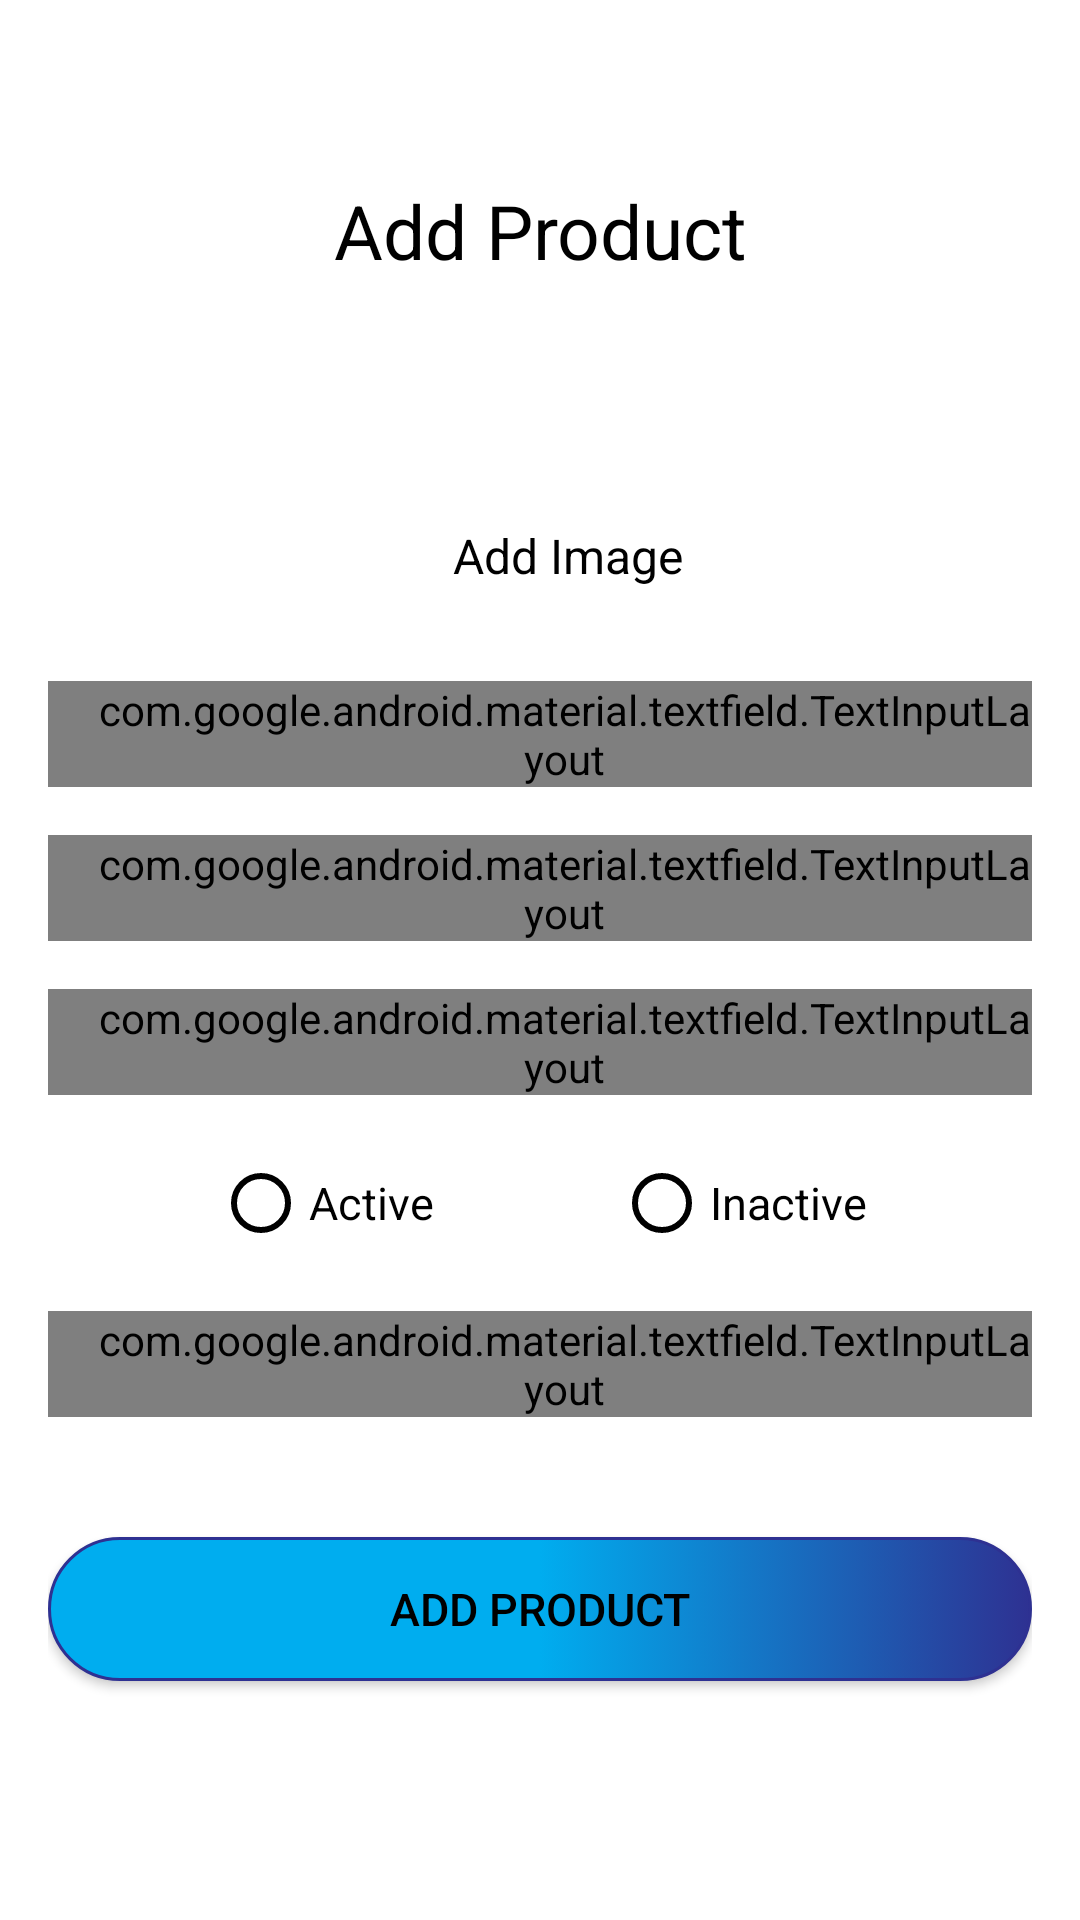

Layout XML and referenced resources for this Android screen:
<!-- AndroidManifest.xml: application theme Theme.AppCompat.NoActionBar -->
<!-- res/layout/fragment1.xml -->
<?xml version="1.0" encoding="utf-8"?>
<RelativeLayout xmlns:android="http://schemas.android.com/apk/res/android"
    android:orientation="vertical" android:layout_width="match_parent"
    android:layout_height="wrap_content"
    android:paddingHorizontal="16dp"
    android:background="@color/white">
    <TextView
        android:layout_width="match_parent"
        android:layout_height="wrap_content"
        android:layout_marginTop="60dp"
        android:gravity="center"
        android:text="@string/add_product"
        android:textColor="@color/black"
        android:textSize="25sp" />
    <LinearLayout
        android:layout_width="match_parent"
        android:layout_height="match_parent"
        android:gravity="center"
        android:orientation="vertical">
        <LinearLayout
            android:layout_width="match_parent"
            android:layout_height="wrap_content"
            android:orientation="horizontal"
            android:padding="15dp"
            android:layout_marginTop="80dp">
            <TextView
                android:layout_width="wrap_content"
                android:layout_height="wrap_content"
                android:text="@string/add_image"
                android:textSize="16sp"
                android:layout_marginLeft="120dp"
                android:textColor="@color/black"/>
            <ImageView
                android:id="@+id/camera_open"
                android:layout_width="wrap_content"
                android:layout_height="wrap_content"
                android:layout_marginLeft="10dp"
                android:src="@drawable/ic_camera_black_24dp"
                android:background="@color/black"/>
        </LinearLayout>

        <com.google.android.material.textfield.TextInputLayout
            style="@style/Widget.MaterialComponents.TextInputLayout.OutlinedBox"
            android:layout_width="match_parent"
            android:layout_height="wrap_content"
            android:paddingLeft="16dp"
            android:layout_marginTop="16dp"
            android:textColorHint="@color/black">
            <com.google.android.material.textfield.TextInputEditText
                android:id="@+id/prod_price"
                android:layout_width="match_parent"
                android:layout_height="wrap_content"
                android:hint="@string/product_price"
                android:textColor="@color/black"
                android:textSize="15sp"
                android:inputType="number"/>
        </com.google.android.material.textfield.TextInputLayout>
        <com.google.android.material.textfield.TextInputLayout
            style="@style/Widget.MaterialComponents.TextInputLayout.OutlinedBox"
            android:layout_width="match_parent"
            android:layout_height="wrap_content"
            android:paddingLeft="16dp"
            android:layout_marginTop="16dp"
            android:textColorHint="@color/black">
            <com.google.android.material.textfield.TextInputEditText
                android:id="@+id/prod_quantity"
                android:layout_width="match_parent"
                android:layout_height="wrap_content"
                android:hint="@string/product_quantity"
                android:inputType="number"
                android:textColor="@color/black"
                android:textSize="15sp"/>
        </com.google.android.material.textfield.TextInputLayout>
            <com.google.android.material.textfield.TextInputLayout
                style="@style/Widget.MaterialComponents.TextInputLayout.OutlinedBox"
                android:layout_width="match_parent"
                android:layout_height="wrap_content"
                android:paddingLeft="16dp"
                android:layout_marginTop="16dp"
                android:textColorHint="@color/black">

                <com.google.android.material.textfield.TextInputEditText
                    android:id="@+id/prod_description"
                    android:layout_width="match_parent"
                    android:layout_height="wrap_content"
                    android:hint="@string/product_description"
                    android:inputType="text"
                    android:textSize="15sp"
                    android:textColor="@color/black"/>
            </com.google.android.material.textfield.TextInputLayout>
        <RadioGroup
            android:layout_marginTop="20dp"
            android:layout_width="wrap_content"
            android:layout_height="wrap_content"
            android:orientation="horizontal"
            android:id="@+id/prod_status">
            <RadioButton
                android:layout_width="wrap_content"
                android:layout_height="wrap_content"
                android:id="@+id/status_active"
                android:text="@string/active"
                android:textSize="15sp"
                android:layout_marginHorizontal="30dp"
                android:textColor="@color/black"
                android:buttonTint="@color/black"/>

            <RadioButton
                android:layout_width="wrap_content"
                android:layout_height="wrap_content"
                android:id="@+id/status_inactive"
                android:text="@string/inactive"
                android:textSize="15sp"
                android:layout_marginHorizontal="30dp"
                android:textColor="@color/black"
                android:buttonTint="@color/black"/>

        </RadioGroup>
        <com.google.android.material.textfield.TextInputLayout
            style="@style/Widget.MaterialComponents.TextInputLayout.OutlinedBox"
            android:layout_width="match_parent"
            android:layout_height="wrap_content"
            android:paddingLeft="16dp"
            android:layout_marginTop="20dp"
            android:textColorHint="@color/black">
            <com.google.android.material.textfield.TextInputEditText
                android:id="@+id/prodDate"
                android:layout_width="match_parent"
                android:layout_height="wrap_content"
                android:hint="@string/dd_mm_yy"
                android:inputType="text"
                android:textSize="15sp"
                android:focusableInTouchMode="false"
                android:focusable="false"
                android:textColor="@color/black"/>
        </com.google.android.material.textfield.TextInputLayout>
        <Button
            android:id="@+id/btn_add_product"
            android:layout_width="match_parent"
            android:layout_height="wrap_content"
            android:background="@drawable/btn_blue_bg"
            android:layout_marginTop="40dp"
            android:text="@string/add_product"
            android:textColor="@color/black"
            android:textSize="15sp" />
    </LinearLayout>

</RelativeLayout>
<!-- resources referenced by this layout -->
<resources>
  <color name="black">#000000</color>
  <color name="white">#ffffff</color>
  <!-- drawable btn_blue_bg (drawable) -->
  <?xml version="1.0" encoding="utf-8"?>
  <selector xmlns:android="http://schemas.android.com/apk/res/android" >
      <item>
          <shape android:shape="rectangle"  >
              <corners android:radius="25dip" />
              <stroke android:width="1dip"
                  android:color="#2e3192"/>
              <gradient android:angle="360"
                  android:centerColor="#00adef"
                  android:endColor="#2e3192"
                  android:startColor="#00adef"/>
          </shape>
      </item>
  </selector>
  <string name="active">Active</string>
  <string name="add_image">Add Image</string>
  <string name="add_product">Add Product</string>
  <string name="dd_mm_yy">DD / MM / YY</string>
  <string name="inactive">Inactive</string>
  <string name="product_description">Product Description</string>
  <string name="product_price">Product Price</string>
  <string name="product_quantity">Product Quantity</string>
</resources>
